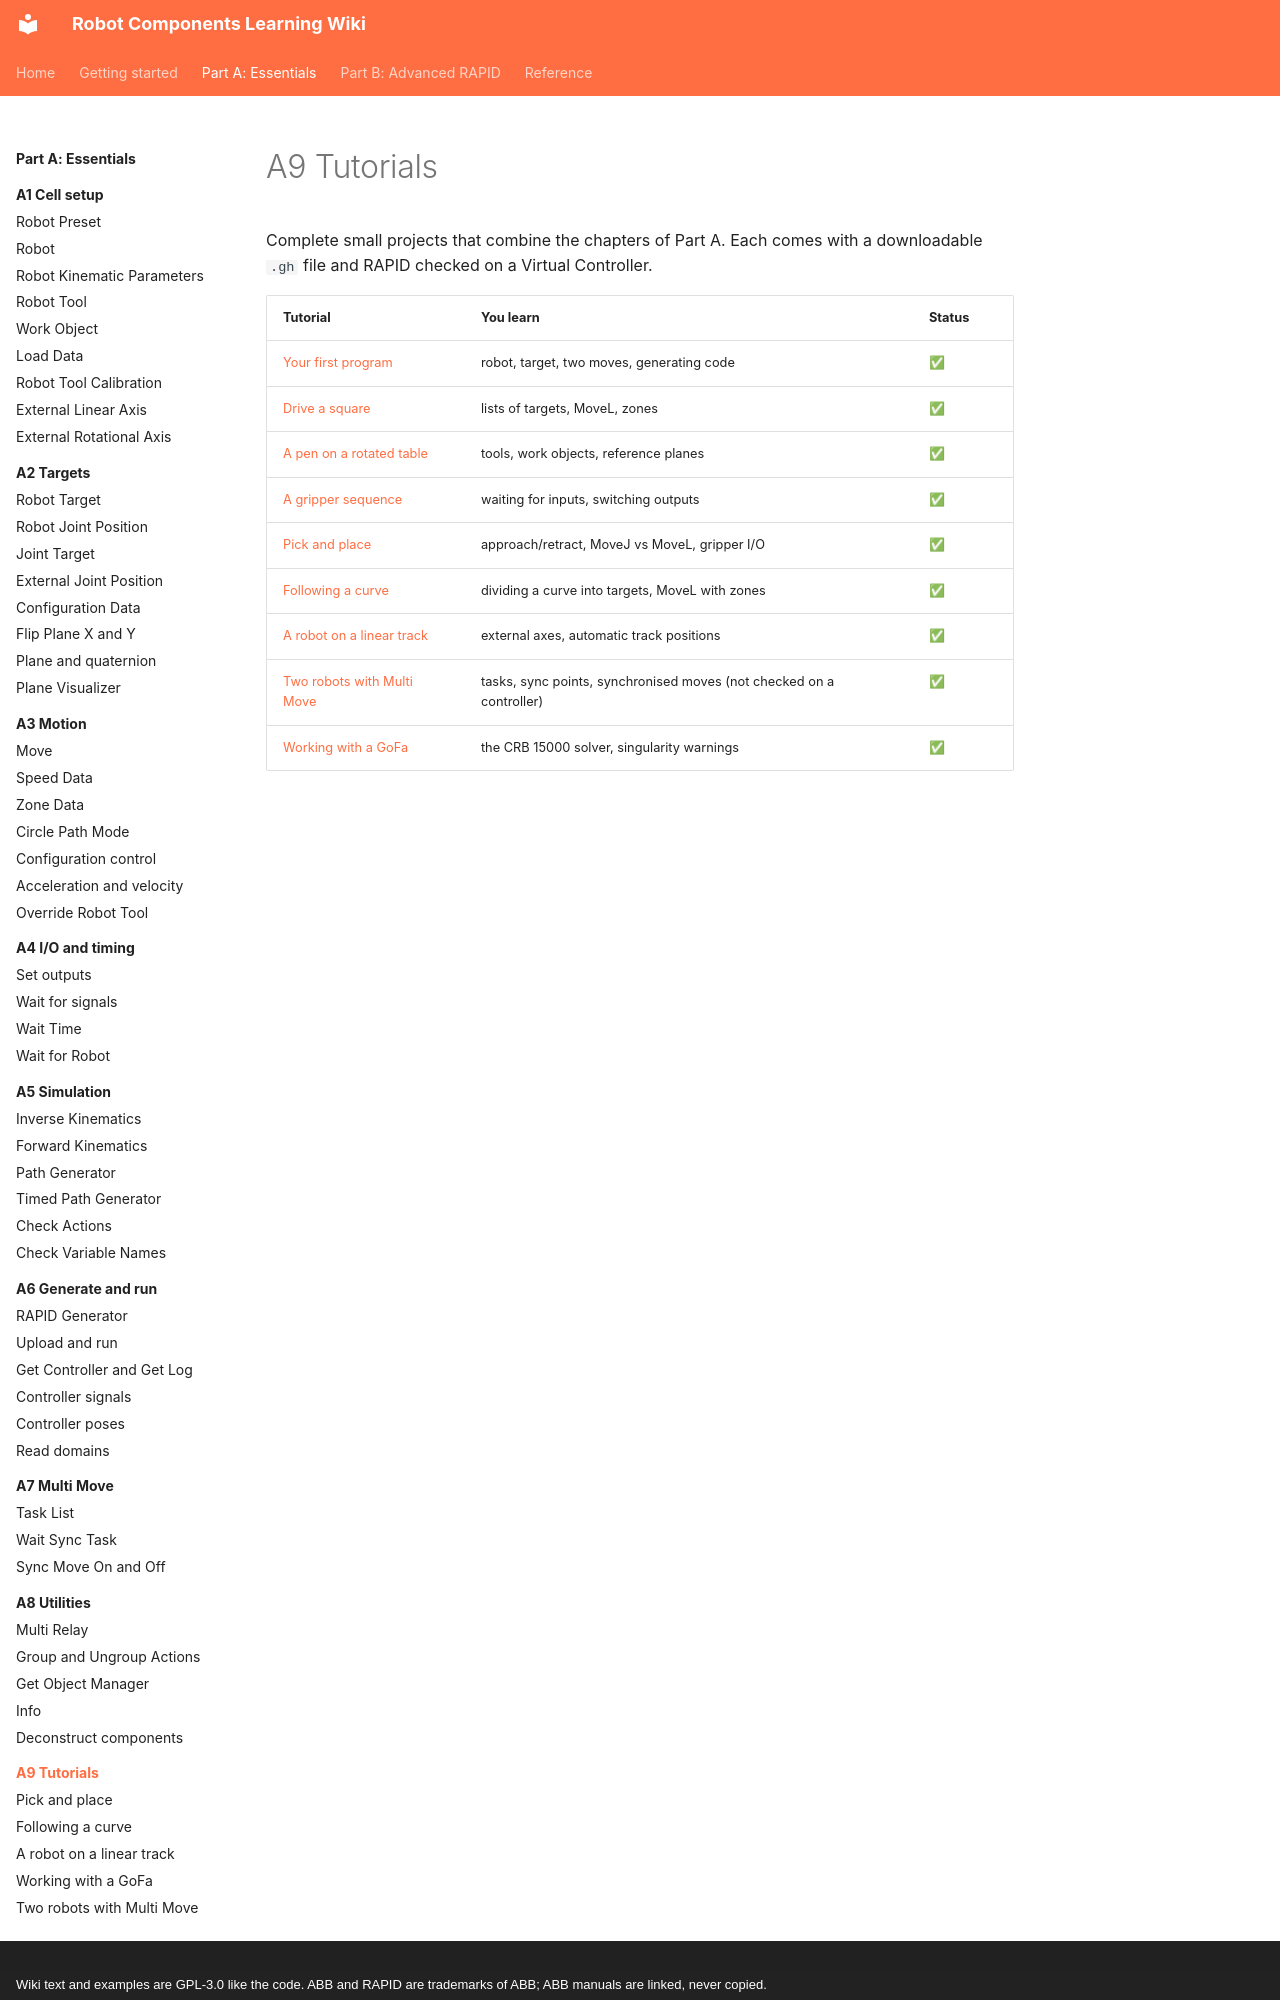

repository: jpdrude/RobotComponents · page: part-a/a9-tutorials/index.html · generator: mkdocs · copyright: Wiki text and examples are GPL-3.0 like the code. ABB and RAPID are trademarks of ABB; ABB manuals are linked, never copied.

# A9 Tutorials

Complete small projects that combine the chapters of Part A. Each comes with a downloadable
`.gh` file and RAPID checked on a Virtual Controller.

| Tutorial | You learn | Status |
|---|---|---|
| [Your first program](../../getting-started/index.md#your-first-program) | robot, target, two moves, generating code | ✅ |
| [Drive a square](../a3-motion/move.md#example-drive-a-square) | lists of targets, MoveL, zones | ✅ |
| [A pen on a rotated table](../a1-cell-setup/work-object.md#example-a-square-drawn-on-a-rotated-table-with-a-pen) | tools, work objects, reference planes | ✅ |
| [A gripper sequence](../a4-io-and-timing/set-outputs.md#example-a-gripper-sequence) | waiting for inputs, switching outputs | ✅ |
| [Pick and place](pick-and-place.md) | approach/retract, MoveJ vs MoveL, gripper I/O | ✅ |
| [Following a curve](follow-curve.md) | dividing a curve into targets, MoveL with zones | ✅ |
| [A robot on a linear track](linear-track.md) | external axes, automatic track positions | ✅ |
| [Two robots with Multi Move](multi-move.md) | tasks, sync points, synchronised moves (not checked on a controller) | ✅ |
| [Working with a GoFa](gofa.md) | the
